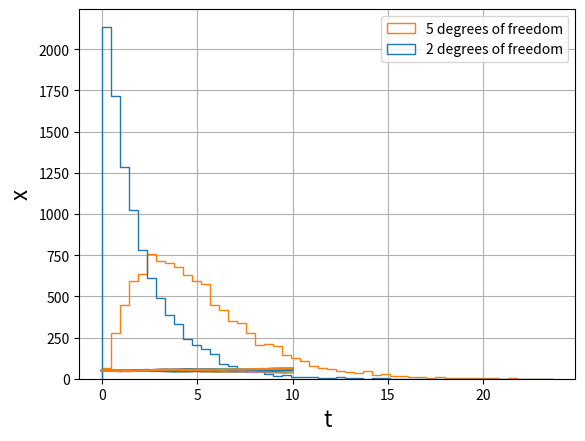

The matplotlib source for this figure:
import numpy as np
from scipy import stats

# Fixing random state for reproducibility
np.random.seed(9527)

chi_squared_df2 = np.random.chisquare(2, size=10000)
chi_squared_df5 = np.random.chisquare(5, size=10000)
stats.skew(chi_squared_df2)
stats.skew(chi_squared_df5)

import matplotlib.pyplot as plt

output = plt.hist([chi_squared_df2,chi_squared_df5], bins=50, histtype='step', 
                  label=['2 degrees of freedom','5 degrees of freedom'])
plt.legend(loc='upper right')

#Exercise with Break:
#Try Log-Normal Random Number with different mean and SD, with size 10000


#reference: https://scipy-cookbook.readthedocs.io/items/BrownianMotion.html

from numpy import sqrt
from scipy.stats import norm


def brownian(x0, nstep, dt, delta):

    x0 = np.asarray(x0)

    # For each element of x0, generate a sample of n numbers from a
    # normal distribution.
    r = np.random.normal(0, delta*sqrt(dt), x0.shape + (nstep,))
#    r = norm.rvs(size=x0.shape + (n,), scale=delta*sqrt(dt))

    # This computes the Brownian motion by forming the cumulative sum of
    # the random samples. 
    out = np.cumsum(r, axis=-1)

    # Add the initial condition.
    out += np.expand_dims(x0, axis=-1)

    return(out)

# The Wiener process parameter, Total time, Number of steps.
delta, T, nstep = (2, 10.0, 50)
# Time step size
dt = T/nstep
# Number of realizations to generate.
npath = 10
# Create an empty array to store the realizations.
x = np.empty((npath,nstep+1))
# Initial values of x.
x[:, 0] = 50
# Brownian Process for each path
x[:,1:] = brownian(x[:,0], nstep, dt, delta)

from matplotlib import pyplot as plt
t = np.linspace(0.0, nstep*dt, nstep+1)
for k in range(npath):
    plt.plot(t, x[k])
plt.xlabel('t', fontsize=16)
plt.ylabel('x', fontsize=16)
plt.grid(True)
plt.show()